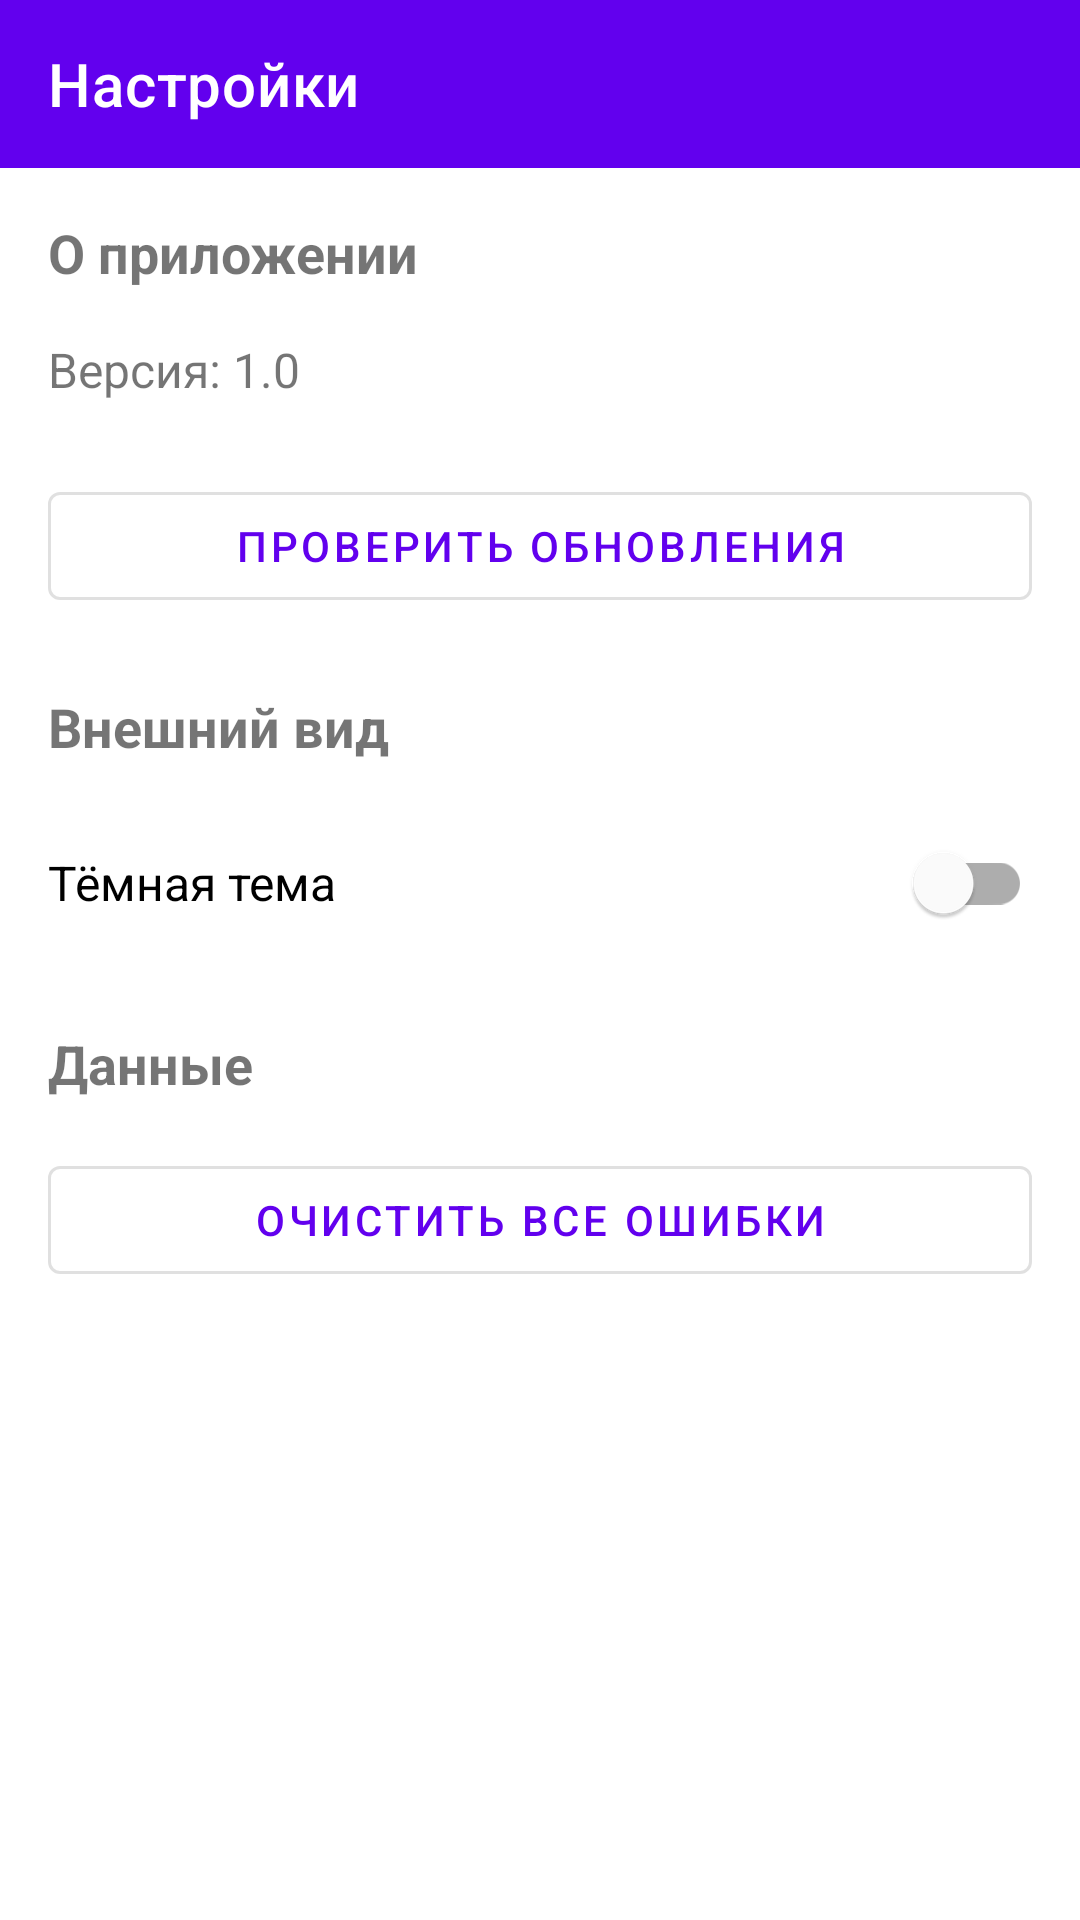

Layout XML and referenced resources for this Android screen:
<!-- AndroidManifest.xml: activity theme Theme.HyperTrainerTests.NoActionBar -->
<!-- res/layout/activity_settings.xml -->
<?xml version="1.0" encoding="utf-8"?>
<LinearLayout xmlns:android="http://schemas.android.com/apk/res/android"
    xmlns:app="http://schemas.android.com/apk/res-auto"
    android:layout_width="match_parent"
    android:layout_height="match_parent"
    android:orientation="vertical">

    <com.google.android.material.appbar.MaterialToolbar
        android:id="@+id/toolbar"
        android:layout_width="match_parent"
        android:layout_height="?attr/actionBarSize"
        android:background="?attr/colorPrimary"
        app:title="Настройки"
        app:navigationIcon="@drawable/ic_back"
        app:titleTextColor="@android:color/white" />

    <ScrollView
        android:layout_width="match_parent"
        android:layout_height="match_parent"
        android:padding="16dp">

        <LinearLayout
            android:layout_width="match_parent"
            android:layout_height="wrap_content"
            android:orientation="vertical">

            <TextView
                android:layout_width="wrap_content"
                android:layout_height="wrap_content"
                android:text="О приложении"
                android:textSize="18sp"
                android:textStyle="bold"
                android:layout_marginBottom="16dp" />

            <TextView
                android:id="@+id/tvVersion"
                android:layout_width="wrap_content"
                android:layout_height="wrap_content"
                android:text="Версия: 1.0"
                android:textSize="16sp"
                android:layout_marginBottom="24dp" />

            <com.google.android.material.button.MaterialButton
                android:id="@+id/btnCheckUpdate"
                style="@style/Widget.MaterialComponents.Button.OutlinedButton"
                android:layout_width="match_parent"
                android:layout_height="wrap_content"
                android:text="Проверить обновления"
                android:layout_marginBottom="24dp" />

            <TextView
                android:layout_width="wrap_content"
                android:layout_height="wrap_content"
                android:text="Внешний вид"
                android:textSize="18sp"
                android:textStyle="bold"
                android:layout_marginBottom="16dp" />

            <com.google.android.material.switchmaterial.SwitchMaterial
                android:id="@+id/switchDarkMode"
                android:layout_width="match_parent"
                android:layout_height="wrap_content"
                android:text="Тёмная тема"
                android:textSize="16sp"
                android:layout_marginBottom="24dp" />

            <TextView
                android:layout_width="wrap_content"
                android:layout_height="wrap_content"
                android:text="Данные"
                android:textSize="18sp"
                android:textStyle="bold"
                android:layout_marginBottom="16dp" />

            <com.google.android.material.button.MaterialButton
                android:id="@+id/btnClearMistakes"
                style="@style/Widget.MaterialComponents.Button.OutlinedButton"
                android:layout_width="match_parent"
                android:layout_height="wrap_content"
                android:text="Очистить все ошибки"
                android:layout_marginBottom="24dp" />

        </LinearLayout>

    </ScrollView>

</LinearLayout>
<!-- resources referenced by this layout -->
<resources>
  <style name="Theme.HyperTrainerTests.NoActionBar">
          <item name="windowActionBar">false</item>
          <item name="windowNoTitle">true</item>
      </style>
</resources>
